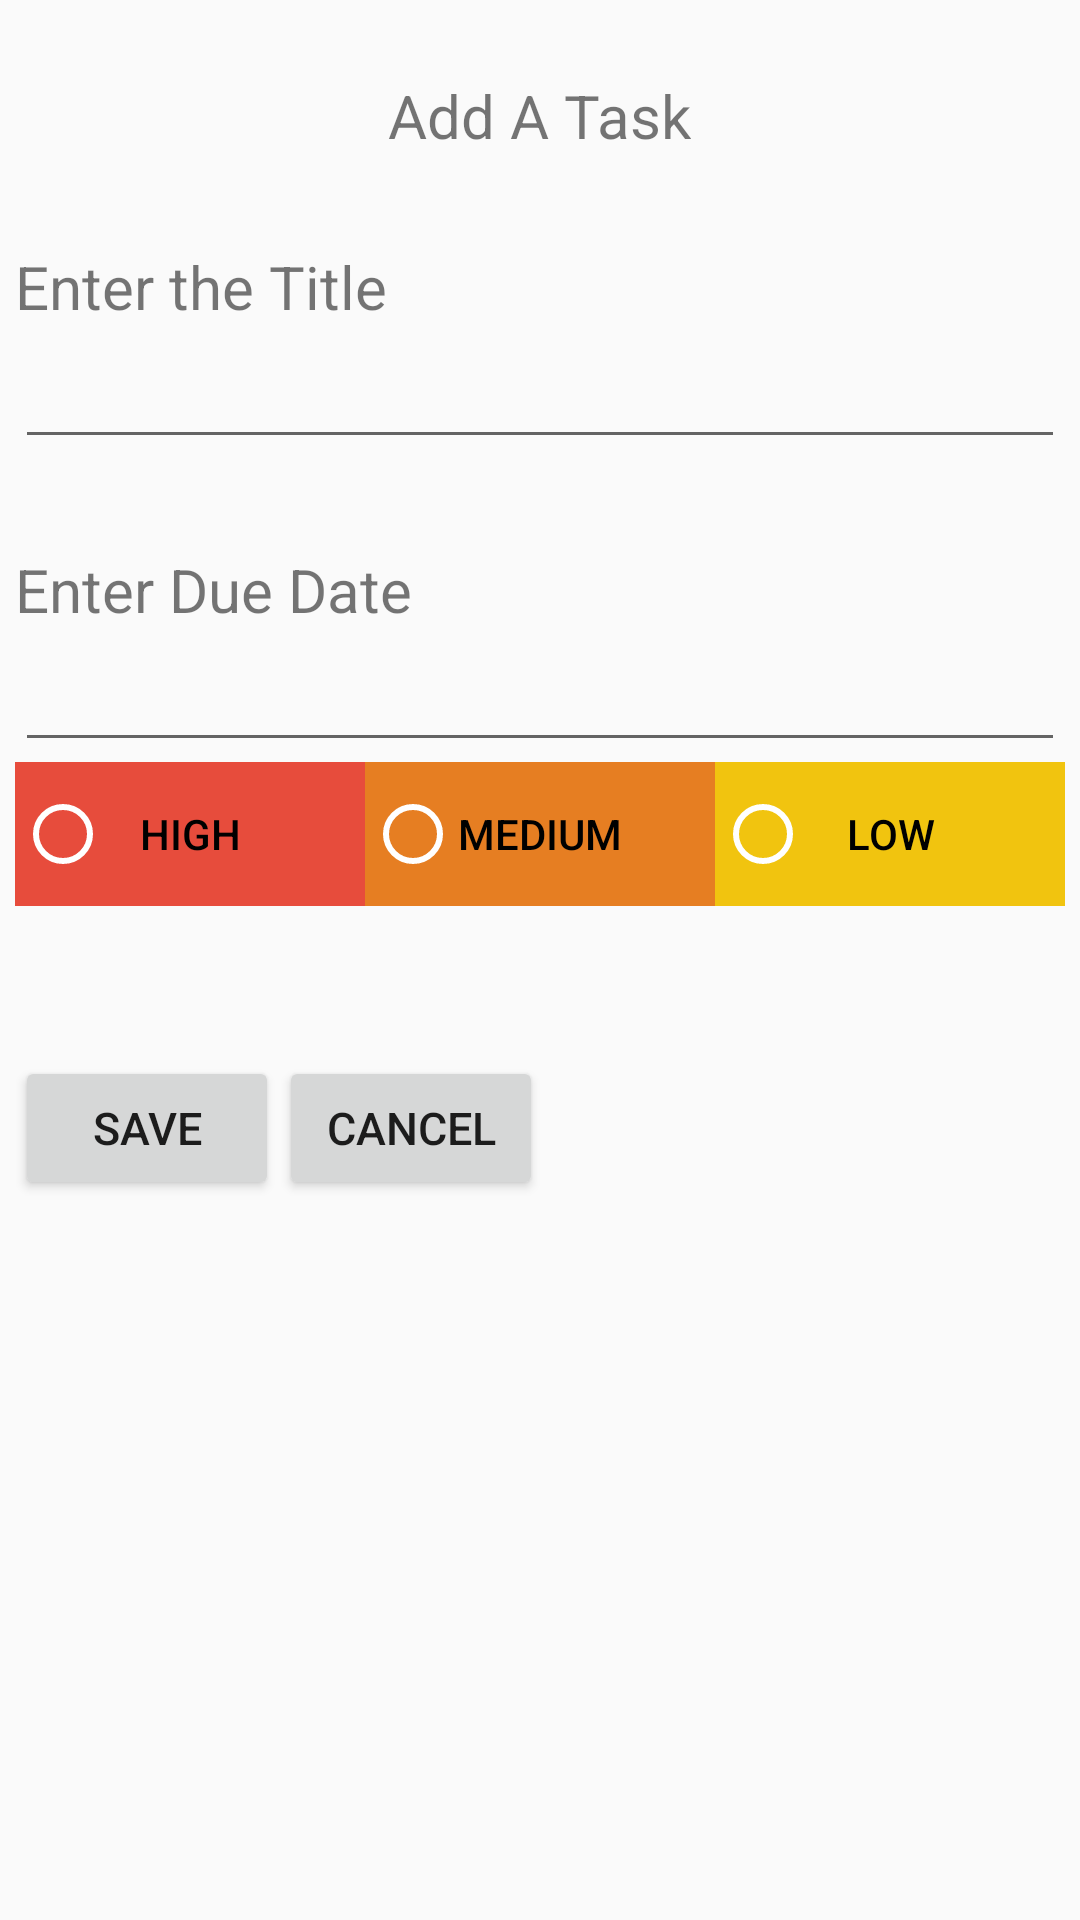

Produce the Android XML layout that renders to this screen, including the resource entries it uses.
<!-- AndroidManifest.xml: application theme AppTheme -->
<!-- res/layout/todo_add_task.xml -->
<?xml version="1.0" encoding="utf-8"?>
<LinearLayout
    xmlns:android="http://schemas.android.com/apk/res/android"
    xmlns:tools="http://schemas.android.com/tools"
    android:layout_width="match_parent"
    android:layout_height="match_parent">
    <LinearLayout
        android:layout_width="match_parent"
        android:layout_height="match_parent"
        android:layout_marginHorizontal="5dp"
        android:layout_marginVertical="5dp"
        android:orientation="vertical"
        >
        <TextView
            android:layout_width="wrap_content"
            android:layout_height="wrap_content"
            android:layout_alignParentTop="true"
            android:layout_gravity="center"
            android:text="Add A Task"
            android:textSize="20sp"
            android:layout_marginTop="20sp" />
        <TextView
            android:layout_width="wrap_content"
            android:layout_height="wrap_content"
            android:text="Enter the Title"
            android:textSize="20sp"
            android:layout_marginTop="30sp" />

        <EditText
            android:id="@+id/editAddTitle"
            android:layout_width="match_parent"
            android:layout_height="wrap_content"
            android:layout_gravity="center"
            android:textSize="20sp" />
        <TextView
            android:layout_width="wrap_content"
            android:layout_height="wrap_content"
            android:text="Enter Due Date"
            android:textSize="20dp"
            android:layout_marginTop="30sp"/>

        <EditText
            android:id="@+id/editAddDueDate"
            android:layout_width="match_parent"
            android:layout_height="wrap_content"
            android:textSize="20sp" />

        <FrameLayout
            android:layout_width="match_parent"
            android:layout_height="wrap_content">
            

            
            <LinearLayout
                android:layout_width="match_parent"
                android:layout_height="wrap_content"
                android:orientation="horizontal"
                android:layout_gravity="center"
                android:weightSum="3">

                <Button
                    style="?android:attr/buttonBarButtonStyle"
                    android:textColor="@android:color/primary_text_light"
                    android:id="@+id/buttonP1"
                    android:layout_width="wrap_content"
                    android:layout_height="wrap_content"
                    android:background="@color/materialRed"
                    android:text="HIGH"
                    android:layout_weight="1"/>

                <Button
                    style="?android:attr/buttonBarButtonStyle"
                    android:textColor="@android:color/primary_text_light"
                    android:id="@+id/buttonP2"
                    android:layout_width="wrap_content"
                    android:layout_height="wrap_content"
                    android:background="@color/materialOrange"
                    android:text="MEDIUM"
                    android:layout_weight="1"/>

                <Button
                    style="?android:attr/buttonBarButtonStyle"
                    android:textColor="@android:color/primary_text_light"
                    android:id="@+id/buttonP3"
                    android:layout_width="wrap_content"
                    android:layout_height="wrap_content"
                    android:background="@color/materialYellow"
                    android:text="LOW"
                    android:layout_weight="1"/>

            </LinearLayout>

            
            <RadioGroup
                android:id="@+id/radioGroup"
                android:layout_width="match_parent"
                android:layout_height="wrap_content"
                android:orientation="horizontal"
                android:layout_gravity="center"
                android:weightSum="3">

                <RadioButton
                    android:id="@+id/radButton1"
                    android:layout_width="wrap_content"
                    android:layout_height="wrap_content"
                    android:layout_weight="1"
                    android:theme="@style/WhiteRadioButton"/>

                <RadioButton
                    android:id="@+id/radButton2"
                    android:layout_width="wrap_content"
                    android:layout_height="wrap_content"
                    android:layout_weight="1"
                    android:theme="@style/WhiteRadioButton"/>

                <RadioButton
                    android:id="@+id/radButton3"
                    android:layout_width="wrap_content"
                    android:layout_height="wrap_content"
                    android:layout_weight="1"
                    android:theme="@style/WhiteRadioButton"/>

            </RadioGroup>

        </FrameLayout>

        <LinearLayout
            android:layout_width="match_parent"
            android:layout_height="wrap_content"
            android:orientation="horizontal"
            android:layout_gravity="center_horizontal"
            android:layout_marginTop="50sp">

            <Button
                android:id="@+id/btnAddSave"
                android:layout_width="wrap_content"
                android:layout_height="wrap_content"
                android:layout_gravity="center_horizontal"
                android:text="Save"
                android:textSize="15sp" />

            <Button
                android:id="@+id/btnAddCancel"
                android:layout_width="wrap_content"
                android:layout_height="wrap_content"
                android:layout_gravity="center_horizontal"
                android:text="Cancel"
                android:textSize="15sp" />


        </LinearLayout>

    </LinearLayout>
</LinearLayout>
<!-- resources referenced by this layout -->
<resources>
  <color name="materialOrange">#E67E22</color>
  <color name="materialRed">#E74C3C</color>
  <color name="materialYellow">#F1C40F</color>
  <style name="WhiteRadioButton" parent="Theme.AppCompat.Light.DarkActionBar">
          <item name="colorControlNormal">@android:color/white</item>
          <item name="colorControlActivated">@android:color/white</item>
      </style>
  <style name="AppTheme" parent="Theme.AppCompat.Light.DarkActionBar">
          
          <item name="colorPrimary">@color/colorPrimary</item>
          <item name="colorPrimaryDark">@color/colorPrimaryDark</item>
          <item name="colorAccent">@color/colorAccent</item>
      </style>
  <color name="colorPrimary">#3F51B5</color>
  <color name="colorPrimaryDark">#303F9F</color>
  <color name="colorAccent">#ff4081</color>
</resources>
